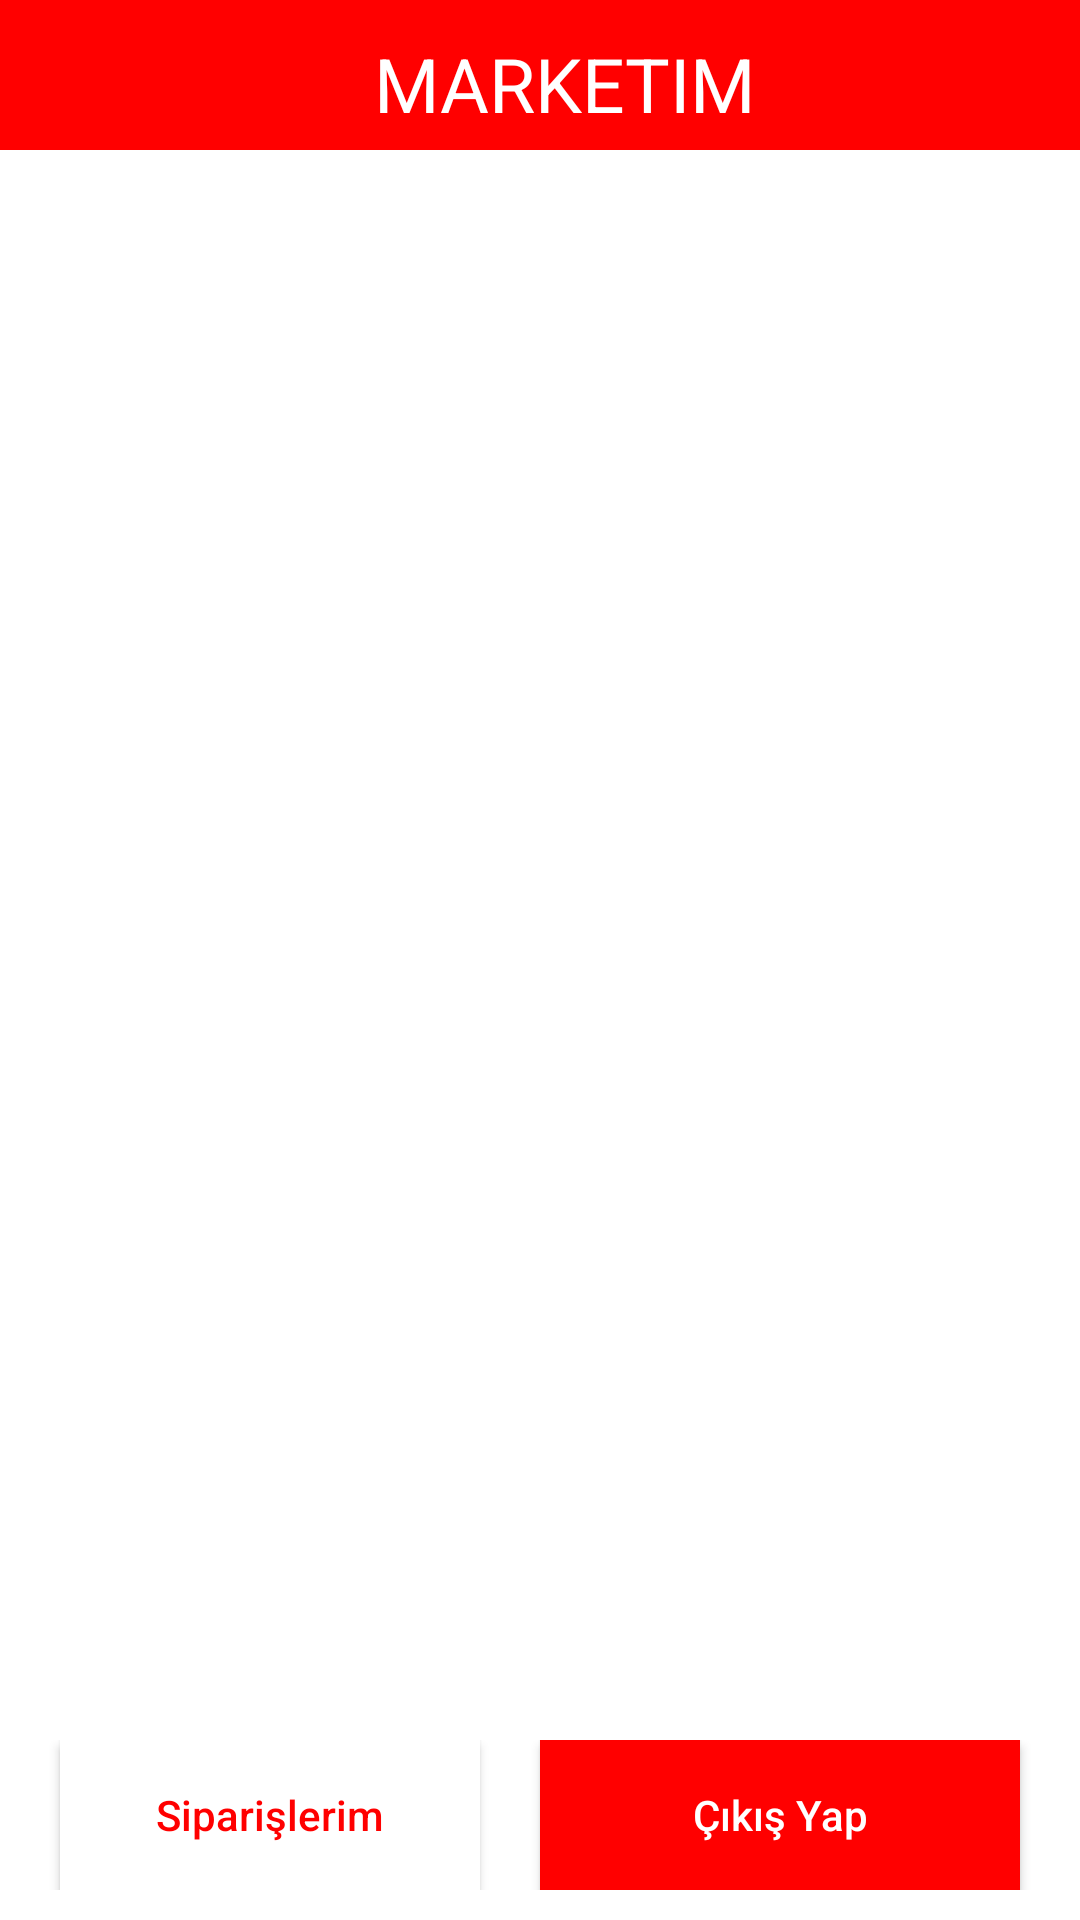

Here is an Android app screen rendered from its layout file. Give the layout XML and the strings, colors and styles it references.
<!-- AndroidManifest.xml: application theme AppTheme.NoActionBar -->
<!-- res/layout/activity_main.xml -->
<?xml version="1.0" encoding="utf-8"?>
<RelativeLayout
        xmlns:android="http://schemas.android.com/apk/res/android"
        xmlns:app="http://schemas.android.com/apk/res-auto"
        xmlns:tools="http://schemas.android.com/tools"
        android:layout_width="match_parent"
        android:orientation="vertical"
        android:background="@color/White"
        android:layout_height="match_parent"
        tools:context=".view.main.MainActivity">

    <LinearLayout
            android:orientation="horizontal"
            android:layout_width="match_parent"
            android:layout_height="wrap_content">

    <com.google.android.material.appbar.AppBarLayout
            android:layout_width="match_parent"
            android:layout_height="wrap_content">

        <androidx.appcompat.widget.Toolbar
                android:id="@+id/toolbar_main"
                android:layout_width="match_parent"
                android:layout_height="?attr/actionBarSize"
                android:background="@color/red" >

            <TextView android:layout_width="match_parent"
                      android:text="Marketim"
                      android:textColor="@color/White"
                      android:textSize="25dp"
                        android:textAllCaps="true"
                      android:id="@+id/toolbar_text_view_main"
                      android:gravity="center"
                      android:layout_height="wrap_content"/>
        </androidx.appcompat.widget.Toolbar>

    </com.google.android.material.appbar.AppBarLayout>
</LinearLayout>
    <LinearLayout
            android:orientation="horizontal"
            android:layout_width="match_parent"
            android:layout_marginTop="50dp"
            android:layout_marginBottom="60dp"
            android:layout_height="match_parent">
    <androidx.recyclerview.widget.RecyclerView
            android:id="@+id/data_rv"
            android:background="@color/White"
            android:layout_width="match_parent"
            android:layout_height="match_parent"/>

    </LinearLayout>

    <LinearLayout
            android:background="@color/White"
            android:orientation="horizontal"
            android:layout_width="match_parent"
                android:layout_alignParentBottom="true"
            android:layout_marginBottom="10dp"
                  android:layout_height="50dp">
        <Button android:layout_width="match_parent"
                android:layout_weight="1"
                android:background="@color/White"
                android:textColor="@color/red"
                android:textAllCaps="false"
                android:id="@+id/activityMain_buttonOrders"
                android:layout_marginRight="20dp"
                android:layout_marginLeft="20dp"
                android:text="@string/activityMain_buttonOrder"
                android:layout_height="50dp"/>

        <Button android:layout_width="match_parent"
                android:background="@color/Red"
                android:id="@+id/activityMain_buttonLogOut"
                android:layout_weight="1"
                android:textColor="@color/White"
                android:textAllCaps="false"
                android:layout_marginRight="20dp"
                android:text="@string/activityMain_buttonLogOut"
                android:layout_height="50dp"/>
    </LinearLayout>


</RelativeLayout>
<!-- resources referenced by this layout -->
<resources>
  <color name="Red">#FF0000</color>
  <color name="White">#FFFFFF</color>
  <color name="red">#FF0000</color>
  <string name="activityMain_buttonLogOut">Çıkış Yap</string>
  <string name="activityMain_buttonOrder">Siparişlerim</string>
  <style name="AppTheme.NoActionBar">
          <item name="windowActionBar">false</item>
          <item name="windowNoTitle">true</item>
      </style>
</resources>
